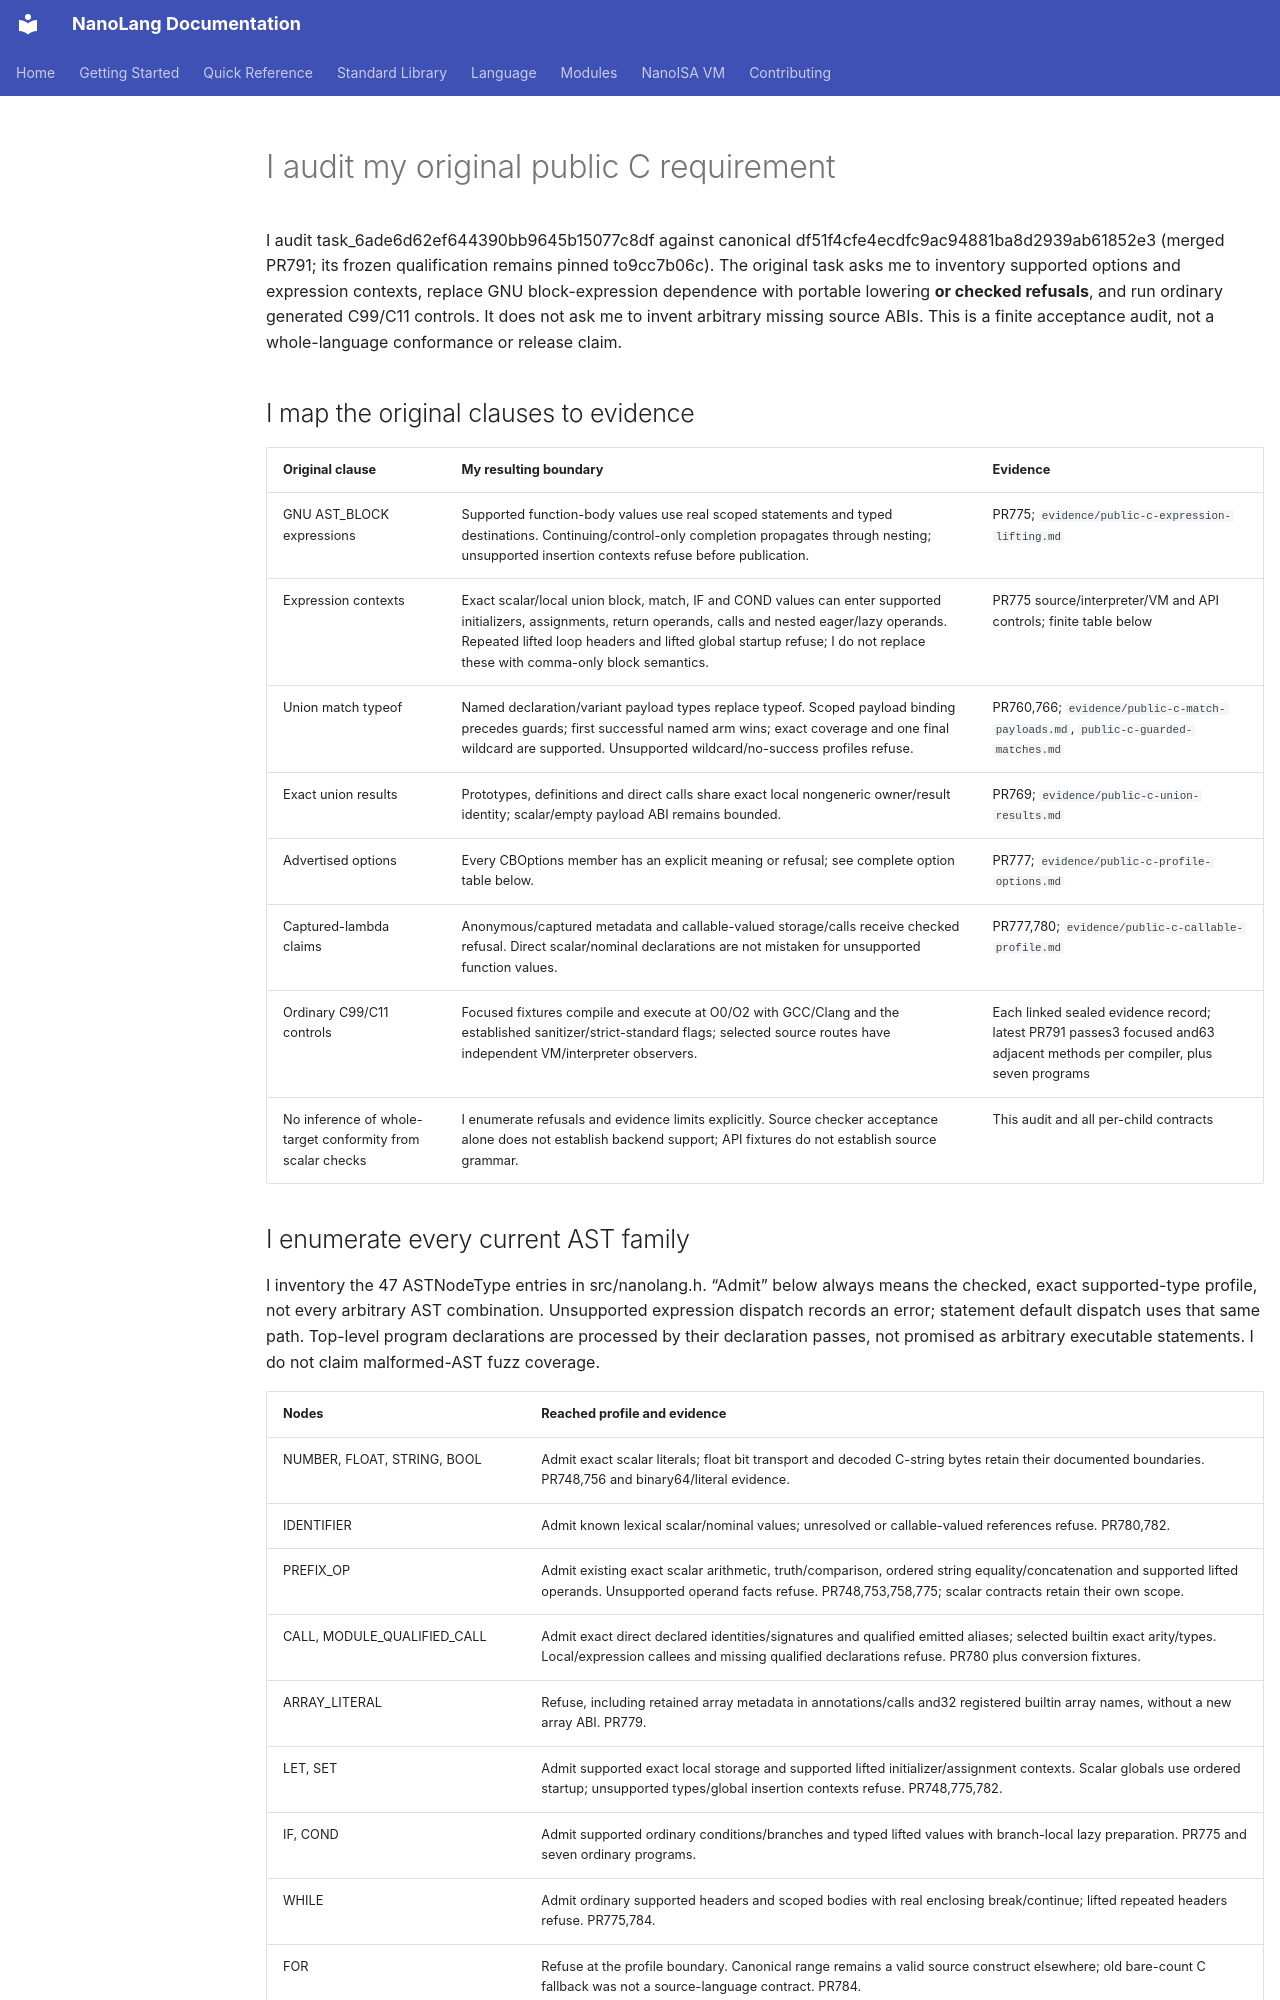

repository: jordanhubbard/nanolang · page: PUBLIC_C_ORIGINAL_ACCEPTANCE_AUDIT/index.html · generator: mkdocs

# I audit my original public C requirement

I audit task_6ade6d62ef644390bb9645b15077c8df against canonical df51f4cfe4ecdfc9ac94881ba8d2939ab61852e3 (merged PR791; its frozen qualification remains pinned to9cc7b06c). The original task asks me to inventory supported options and expression contexts, replace GNU block-expression dependence with portable lowering **or checked refusals**, and run ordinary generated C99/C11 controls. It does not ask me to invent arbitrary missing source ABIs. This is a finite acceptance audit, not a whole-language conformance or release claim.

## I map the original clauses to evidence

| Original clause | My resulting boundary | Evidence |
|---|---|---|
| GNU AST_BLOCK expressions | Supported function-body values use real scoped statements and typed destinations. Continuing/control-only completion propagates through nesting; unsupported insertion contexts refuse before publication. | PR775; `evidence/public-c-expression-lifting.md` |
| Expression contexts | Exact scalar/local union block, match, IF and COND values can enter supported initializers, assignments, return operands, calls and nested eager/lazy operands. Repeated lifted loop headers and lifted global startup refuse; I do not replace these with comma-only block semantics. | PR775 source/interpreter/VM and API controls; finite table below |
| Union match typeof | Named declaration/variant payload types replace typeof. Scoped payload binding precedes guards; first successful named arm wins; exact coverage and one final wildcard are supported. Unsupported wildcard/no-success profiles refuse. | PR760,766; `evidence/public-c-match-payloads.md`, `public-c-guarded-matches.md` |
| Exact union results | Prototypes, definitions and direct calls share exact local nongeneric owner/result identity; scalar/empty payload ABI remains bounded. | PR769; `evidence/public-c-union-results.md` |
| Advertised options | Every CBOptions member has an explicit meaning or refusal; see complete option table below. | PR777; `evidence/public-c-profile-options.md` |
| Captured-lambda claims | Anonymous/captured metadata and callable-valued storage/calls receive checked refusal. Direct scalar/nominal declarations are not mistaken for unsupported function values. | PR777,780; `evidence/public-c-callable-profile.md` |
| Ordinary C99/C11 controls | Focused fixtures compile and execute at O0/O2 with GCC/Clang and the established sanitizer/strict-standard flags; selected source routes have independent VM/interpreter observers. | Each linked sealed evidence record; latest PR791 passes3 focused and63 adjacent methods per compiler, plus seven programs |
| No inference of whole-target conformity from scalar checks | I enumerate refusals and evidence limits explicitly. Source checker acceptance alone does not establish backend support; API fixtures do not establish source grammar. | This audit and all per-child contracts |
